Dataset: data (GitHub, ronistr/NeuralNetworksProjects). Classes: book, cat, dog, mug, rabbit.

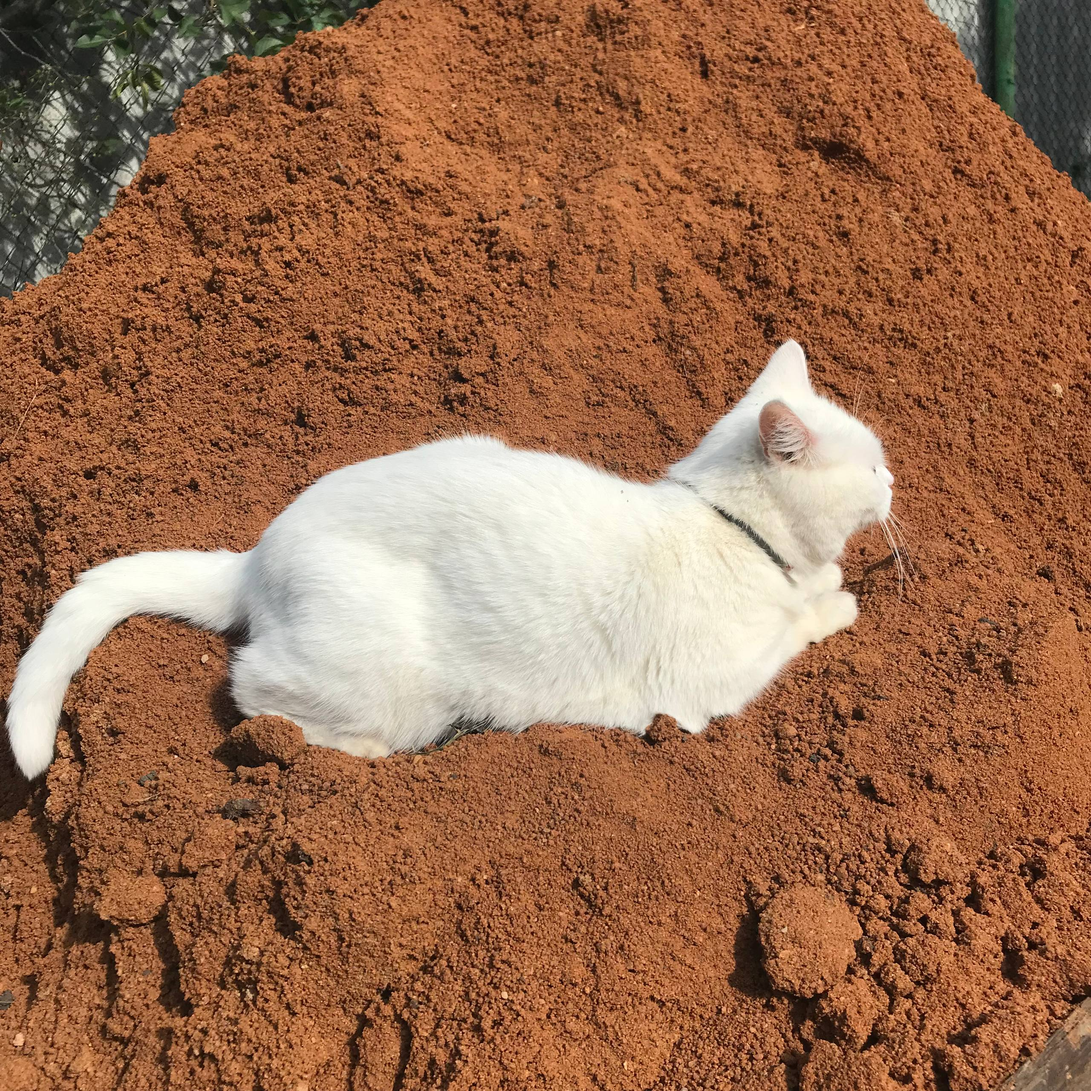
Label: cat

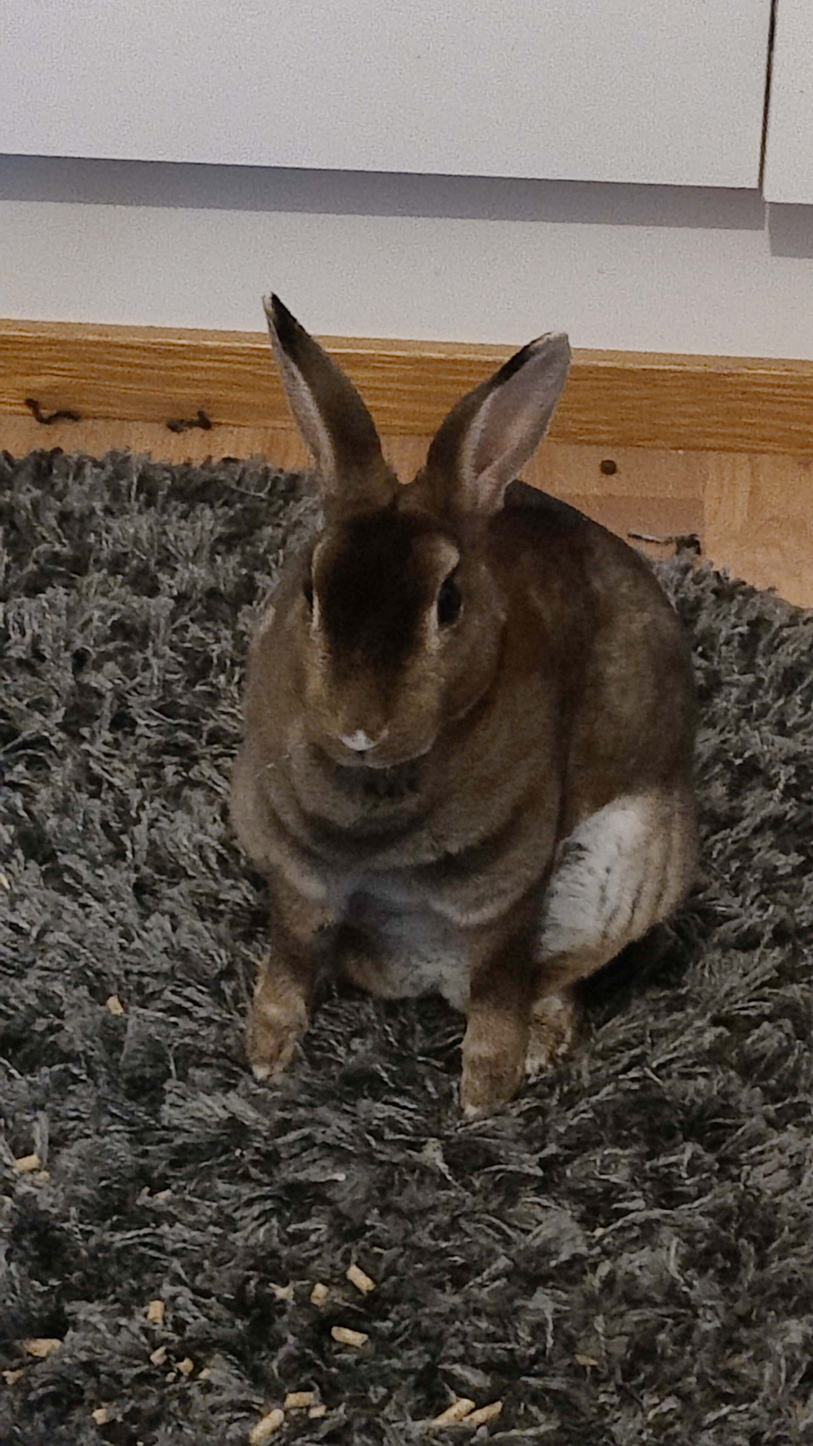
Label: rabbit

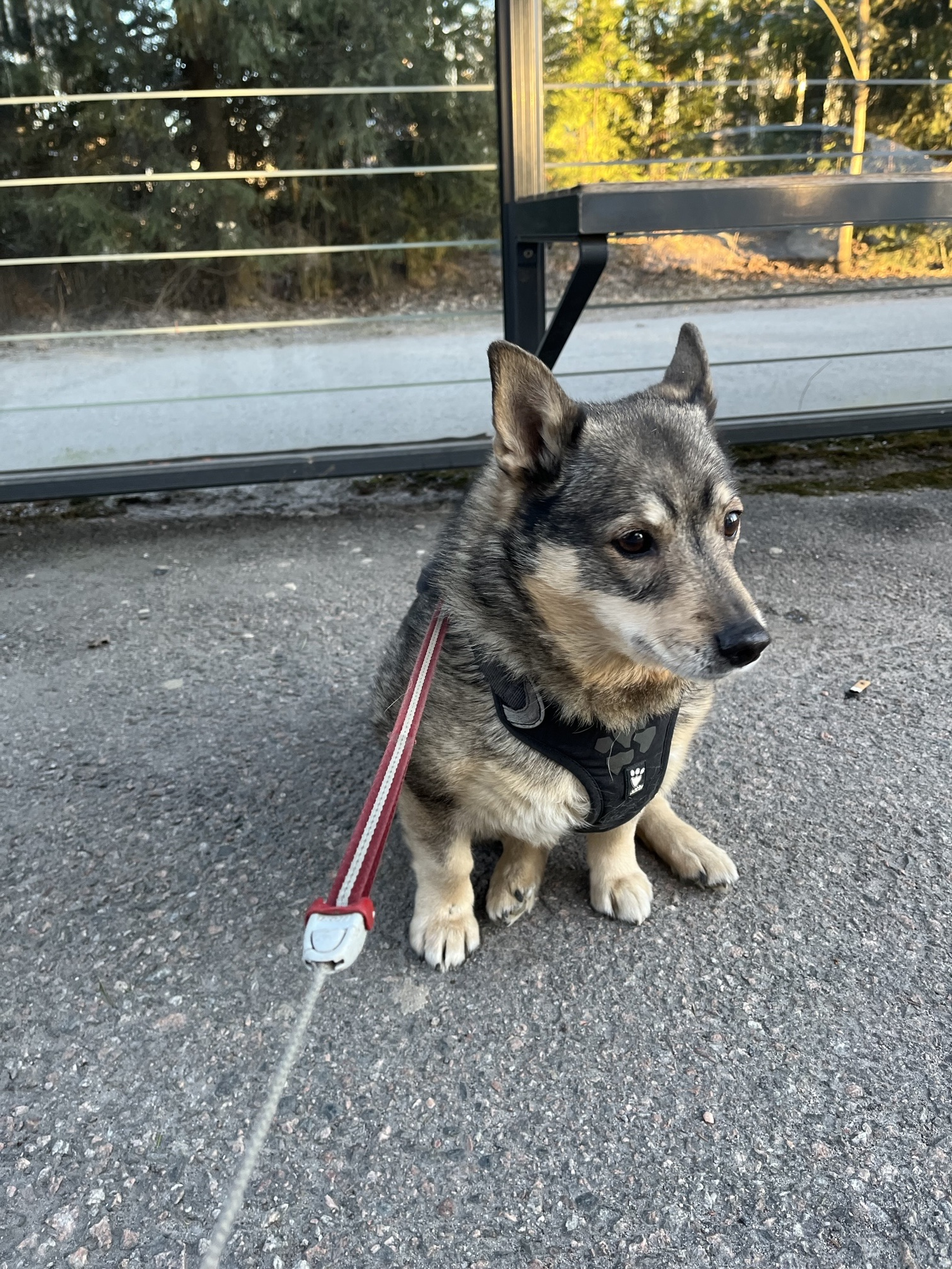
Label: dog

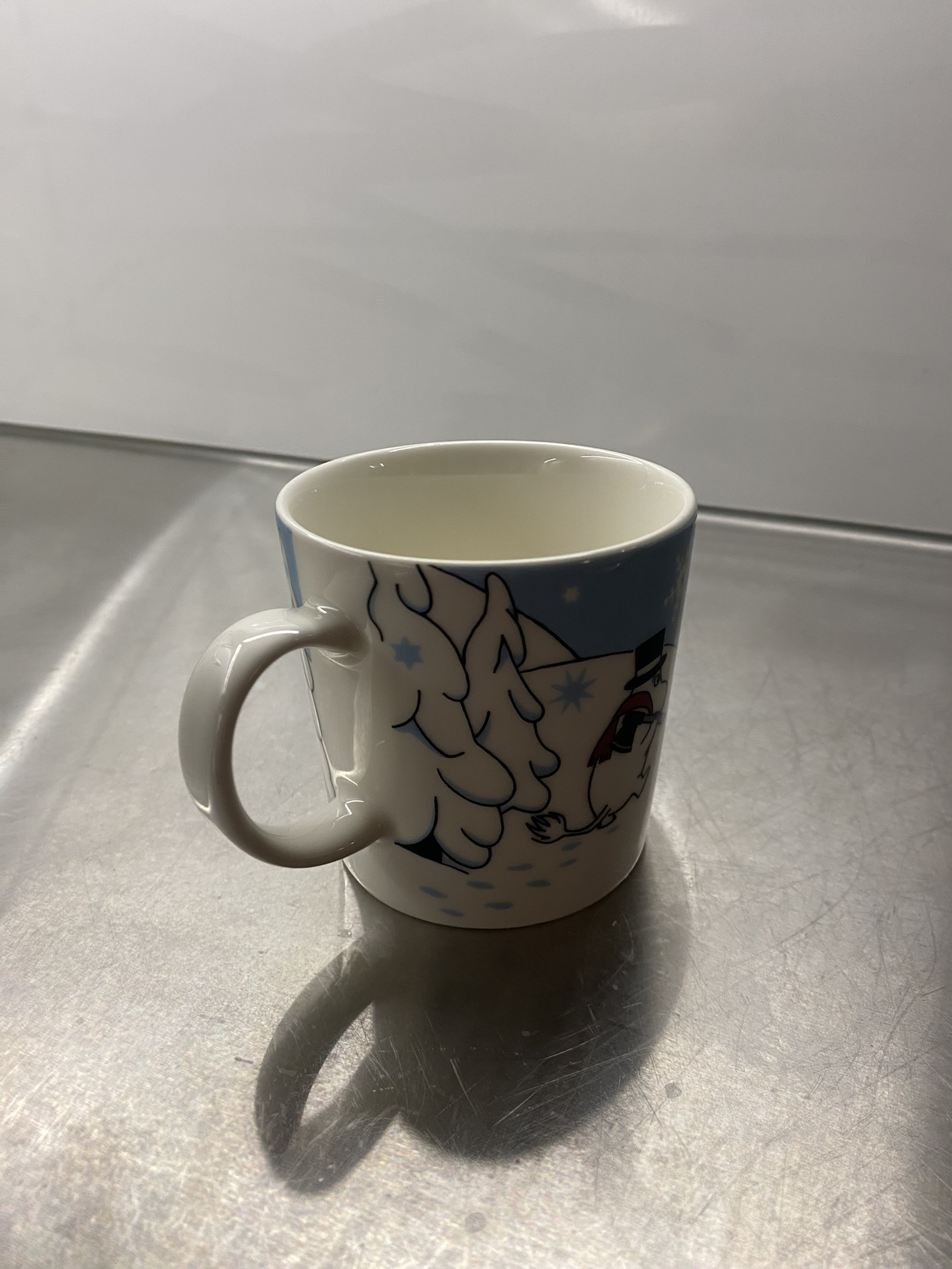
Label: mug

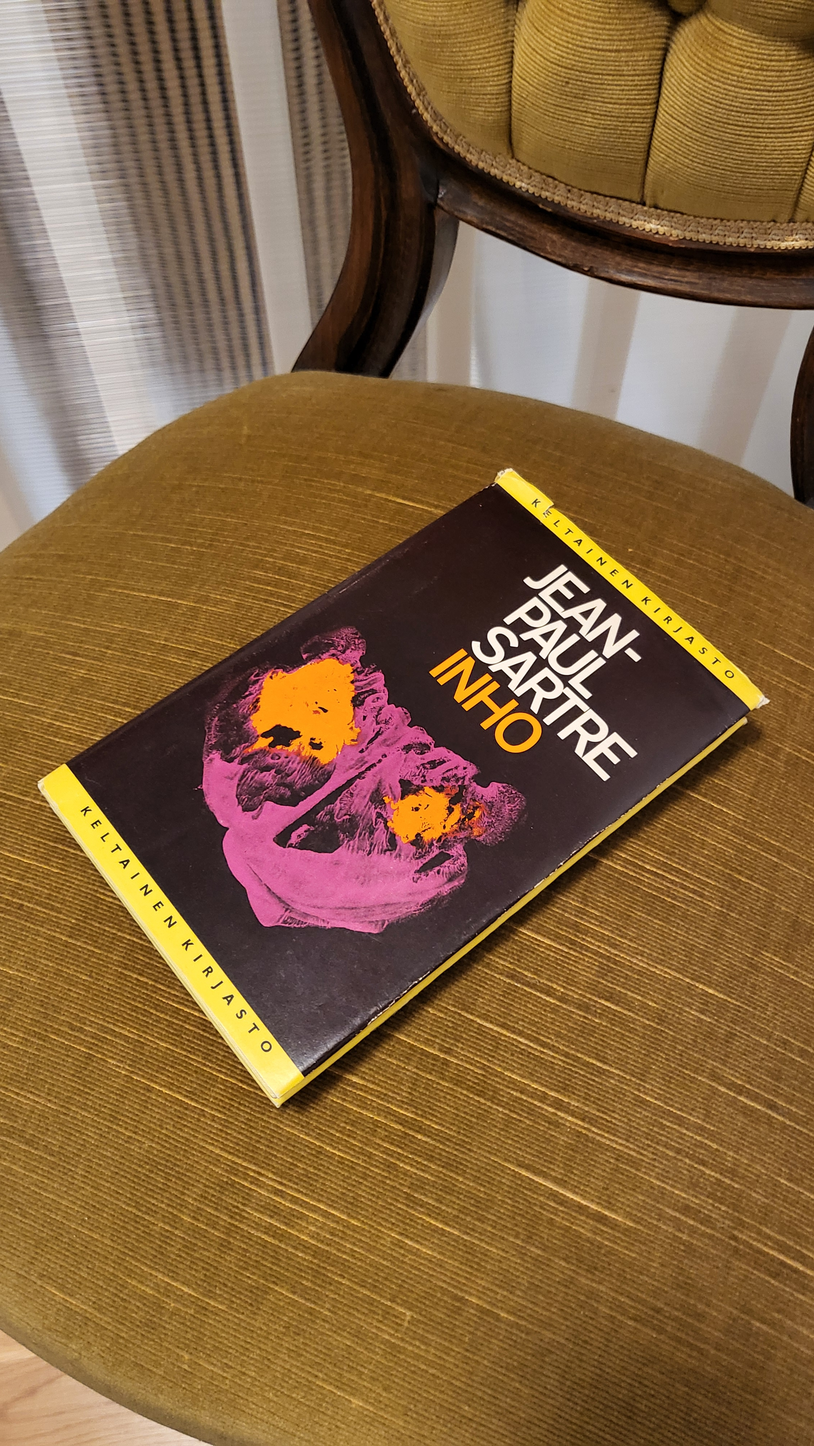
Label: book

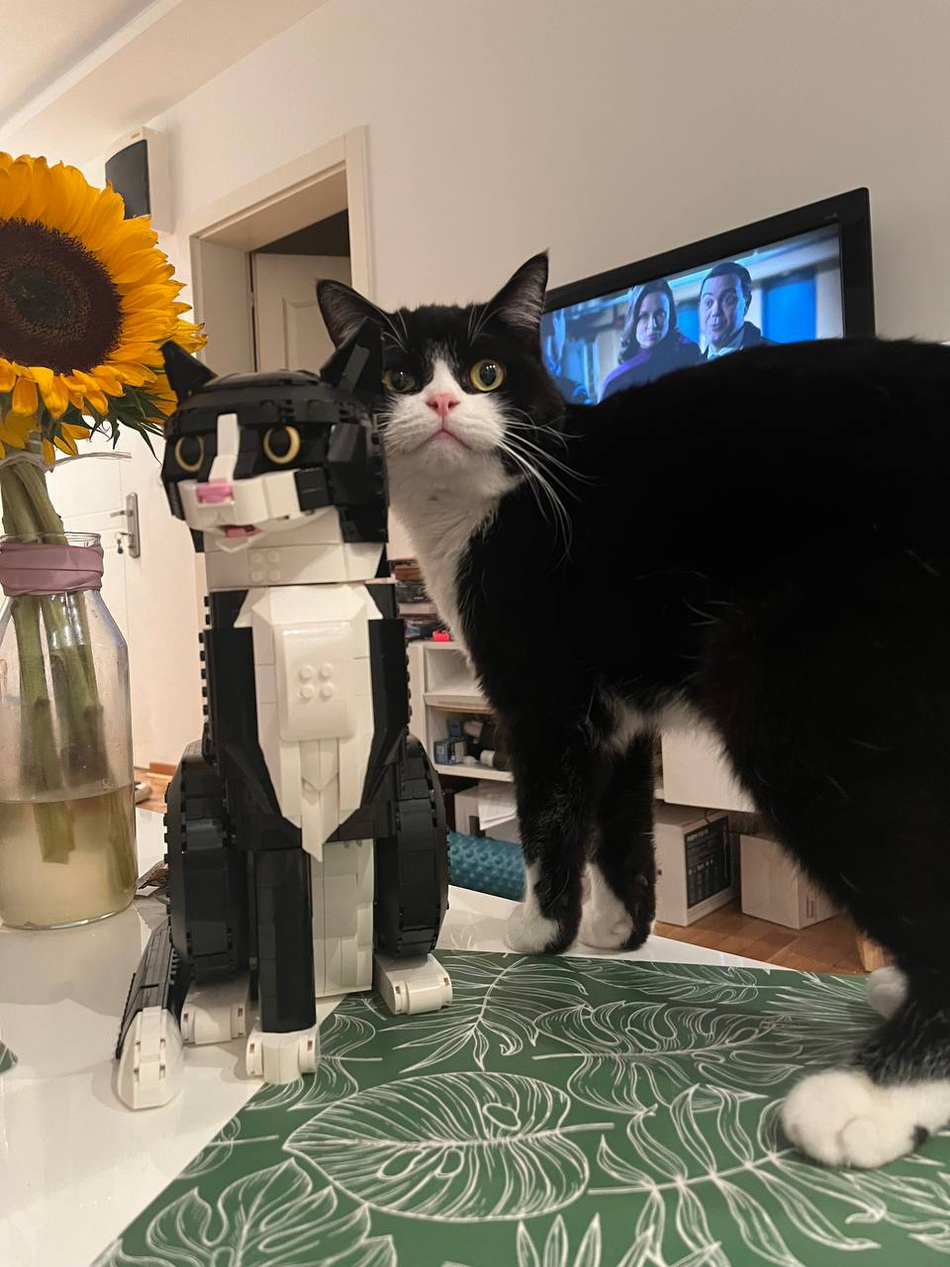
Label: cat
